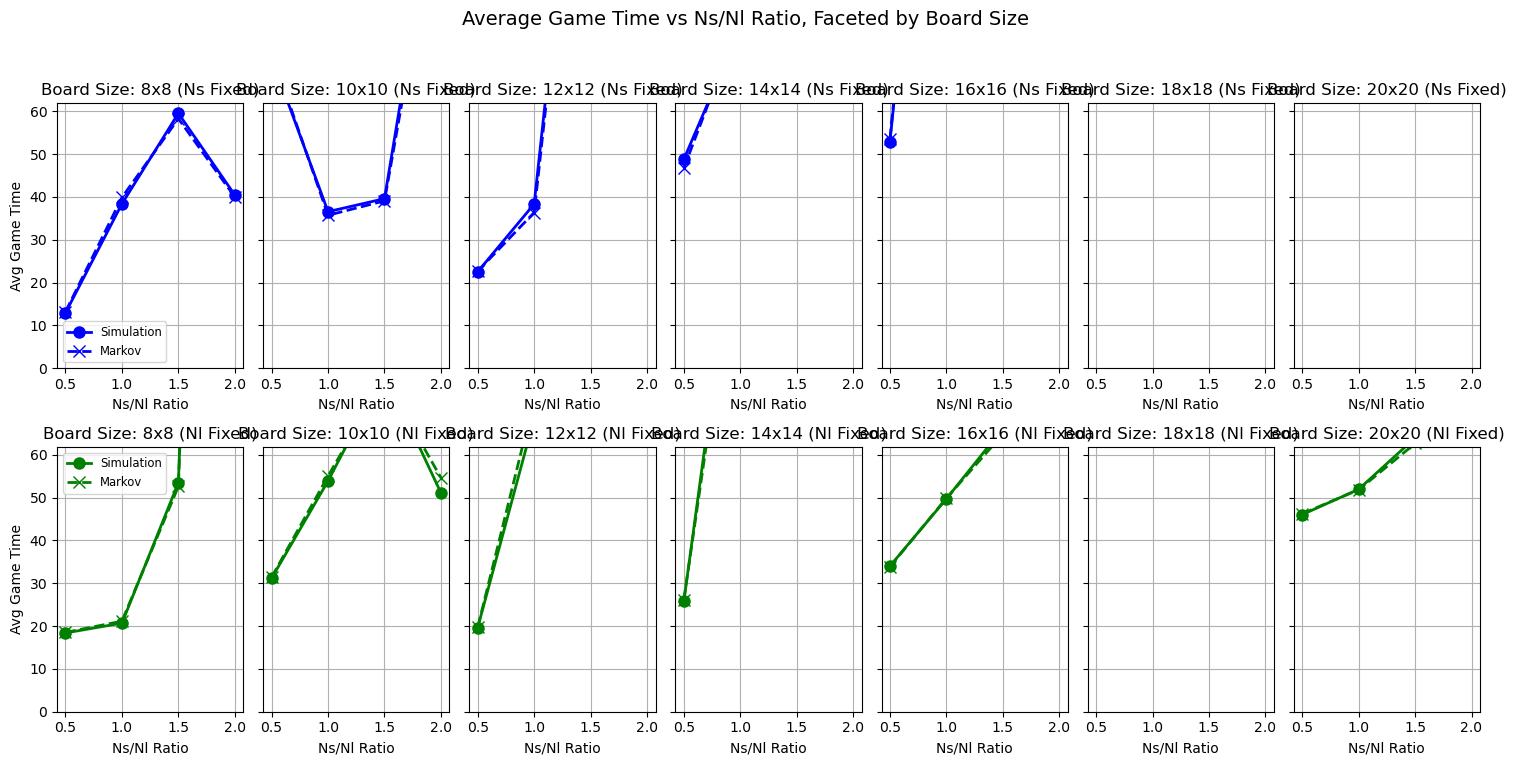

The data file committed next to this chart (first rows):
Board Size, Ratio, Entity Fixed, Data Source, Average Game Time
8.0, 0.5, Ns Fixed, Simulation, 12.93
8.0, 0.5, Ns Fixed, Markov Model, 13.17
8.0, 1.0, Ns Fixed, Simulation, 38.38
8.0, 1.0, Ns Fixed, Markov Model, 39.86
8.0, 1.5, Ns Fixed, Simulation, 59.51
8.0, 1.5, Ns Fixed, Markov Model, 58.26
8.0, 2.0, Ns Fixed, Simulation, 40.43
8.0, 2.0, Ns Fixed, Markov Model, 39.99
10.0, 0.5, Ns Fixed, Simulation, 72.42
10.0, 0.5, Ns Fixed, Markov Model, 73.69
10.0, 1.0, Ns Fixed, Simulation, 36.55
10.0, 1.0, Ns Fixed, Markov Model, 35.71
10.0, 1.5, Ns Fixed, Simulation, 39.59
10.0, 1.5, Ns Fixed, Markov Model, 39.07
10.0, 2.0, Ns Fixed, Simulation, 119.1
10.0, 2.0, Ns Fixed, Markov Model, 113.3
12.0, 0.5, Ns Fixed, Simulation, 22.53
12.0, 0.5, Ns Fixed, Markov Model, 22.66
12.0, 1.0, Ns Fixed, Simulation, 38.34
12.0, 1.0, Ns Fixed, Markov Model, 36.35
12.0, 1.5, Ns Fixed, Simulation, 159.9
12.0, 1.5, Ns Fixed, Markov Model, 156.1
12.0, 2.0, Ns Fixed, Simulation, 69.15
12.0, 2.0, Ns Fixed, Markov Model, 70.16
14.0, 0.5, Ns Fixed, Simulation, 48.78
14.0, 0.5, Ns Fixed, Markov Model, 46.75
14.0, 1.0, Ns Fixed, Simulation, 79.54
14.0, 1.0, Ns Fixed, Markov Model, 81.35
14.0, 1.5, Ns Fixed, Simulation, 91.78
14.0, 1.5, Ns Fixed, Markov Model, 94.06
14.0, 2.0, Ns Fixed, Simulation, 146.3
14.0, 2.0, Ns Fixed, Markov Model, 140.9
16.0, 0.5, Ns Fixed, Simulation, 52.89
16.0, 0.5, Ns Fixed, Markov Model, 53.56
16.0, 1.0, Ns Fixed, Simulation, 182.5
16.0, 1.0, Ns Fixed, Markov Model, 186.7
16.0, 1.5, Ns Fixed, Simulation, 75.52
16.0, 1.5, Ns Fixed, Markov Model, 75.66
16.0, 2.0, Ns Fixed, Simulation, 798.4
16.0, 2.0, Ns Fixed, Markov Model, 756
18.0, 0.5, Ns Fixed, Simulation, 70.92
18.0, 0.5, Ns Fixed, Markov Model, 70.84
18.0, 1.0, Ns Fixed, Simulation, 134.2
18.0, 1.0, Ns Fixed, Markov Model, 129
18.0, 1.5, Ns Fixed, Simulation, 233.3
18.0, 1.5, Ns Fixed, Markov Model, 231.2
18.0, 2.0, Ns Fixed, Simulation, 240.5
18.0, 2.0, Ns Fixed, Markov Model, 247.3
20.0, 0.5, Ns Fixed, Simulation, 283.8
20.0, 0.5, Ns Fixed, Markov Model, 285.8
20.0, 1.0, Ns Fixed, Simulation, 72.8
20.0, 1.0, Ns Fixed, Markov Model, 72.88
20.0, 1.5, Ns Fixed, Simulation, 95.7
20.0, 1.5, Ns Fixed, Markov Model, 102.9
20.0, 2.0, Ns Fixed, Simulation, 121.1
20.0, 2.0, Ns Fixed, Markov Model, 124.4
8.0, 0.5, Nl Fixed, Simulation, 18.39
8.0, 0.5, Nl Fixed, Markov Model, 18.52
8.0, 1.0, Nl Fixed, Simulation, 20.68
8.0, 1.0, Nl Fixed, Markov Model, 21.14
... 52 more rows
